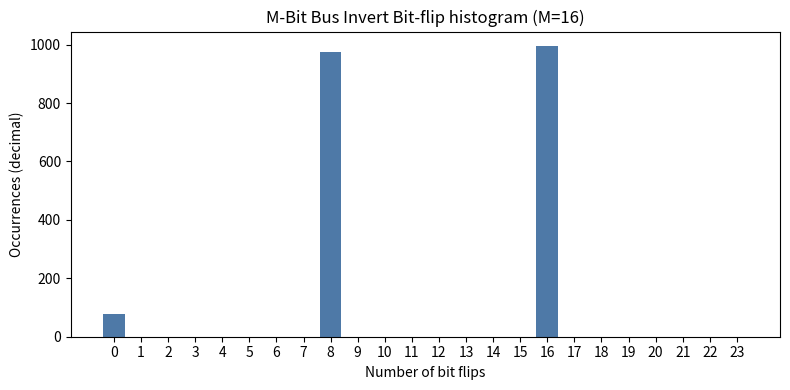

The script that saved this image:
import re
import matplotlib.pyplot as plt

raw = """
register           0: 04d
register           1: 000
register           2: 000
register           3: 000
register           4: 000
register           5: 000
register           6: 000
register           7: 000
register           8: 3d0
register           9: 000
register          10: 000
register          11: 000
register          12: 000
register          13: 000
register          14: 000
register          15: 000
register          16: 3e3
register          17: 000
register          18: 000
register          19: 000
register          20: 000
register          21: 000
register          22: 000
register          23: 000
"""

# Parse "register <idx>: <hexval>"
pairs = []
for m in re.finditer(r"register\s+(\d+):\s*([0-9a-fA-F]+)", raw):
    idx = int(m.group(1))
    count_dec = int(m.group(2), 16)  # hex → decimal
    pairs.append((idx, count_dec))

pairs.sort(key=lambda x: x[0])

# Optional: print the decimal values
for idx, c in pairs:
    print(f"register {idx:>2}: {c} (decimal)")

# Bar chart: x = bit flips (register index), y = count (decimal)
xs = [i for i, _ in pairs]
ys = [c for _, c in pairs]

plt.figure(figsize=(8, 4))
plt.bar(xs, ys, width=0.8, color="#4e79a7")
plt.xlabel("Number of bit flips")
plt.ylabel("Occurrences (decimal)")
plt.title("M-Bit Bus Invert Bit-flip histogram (M=16)")
plt.xticks(xs)
plt.tight_layout()
plt.show()